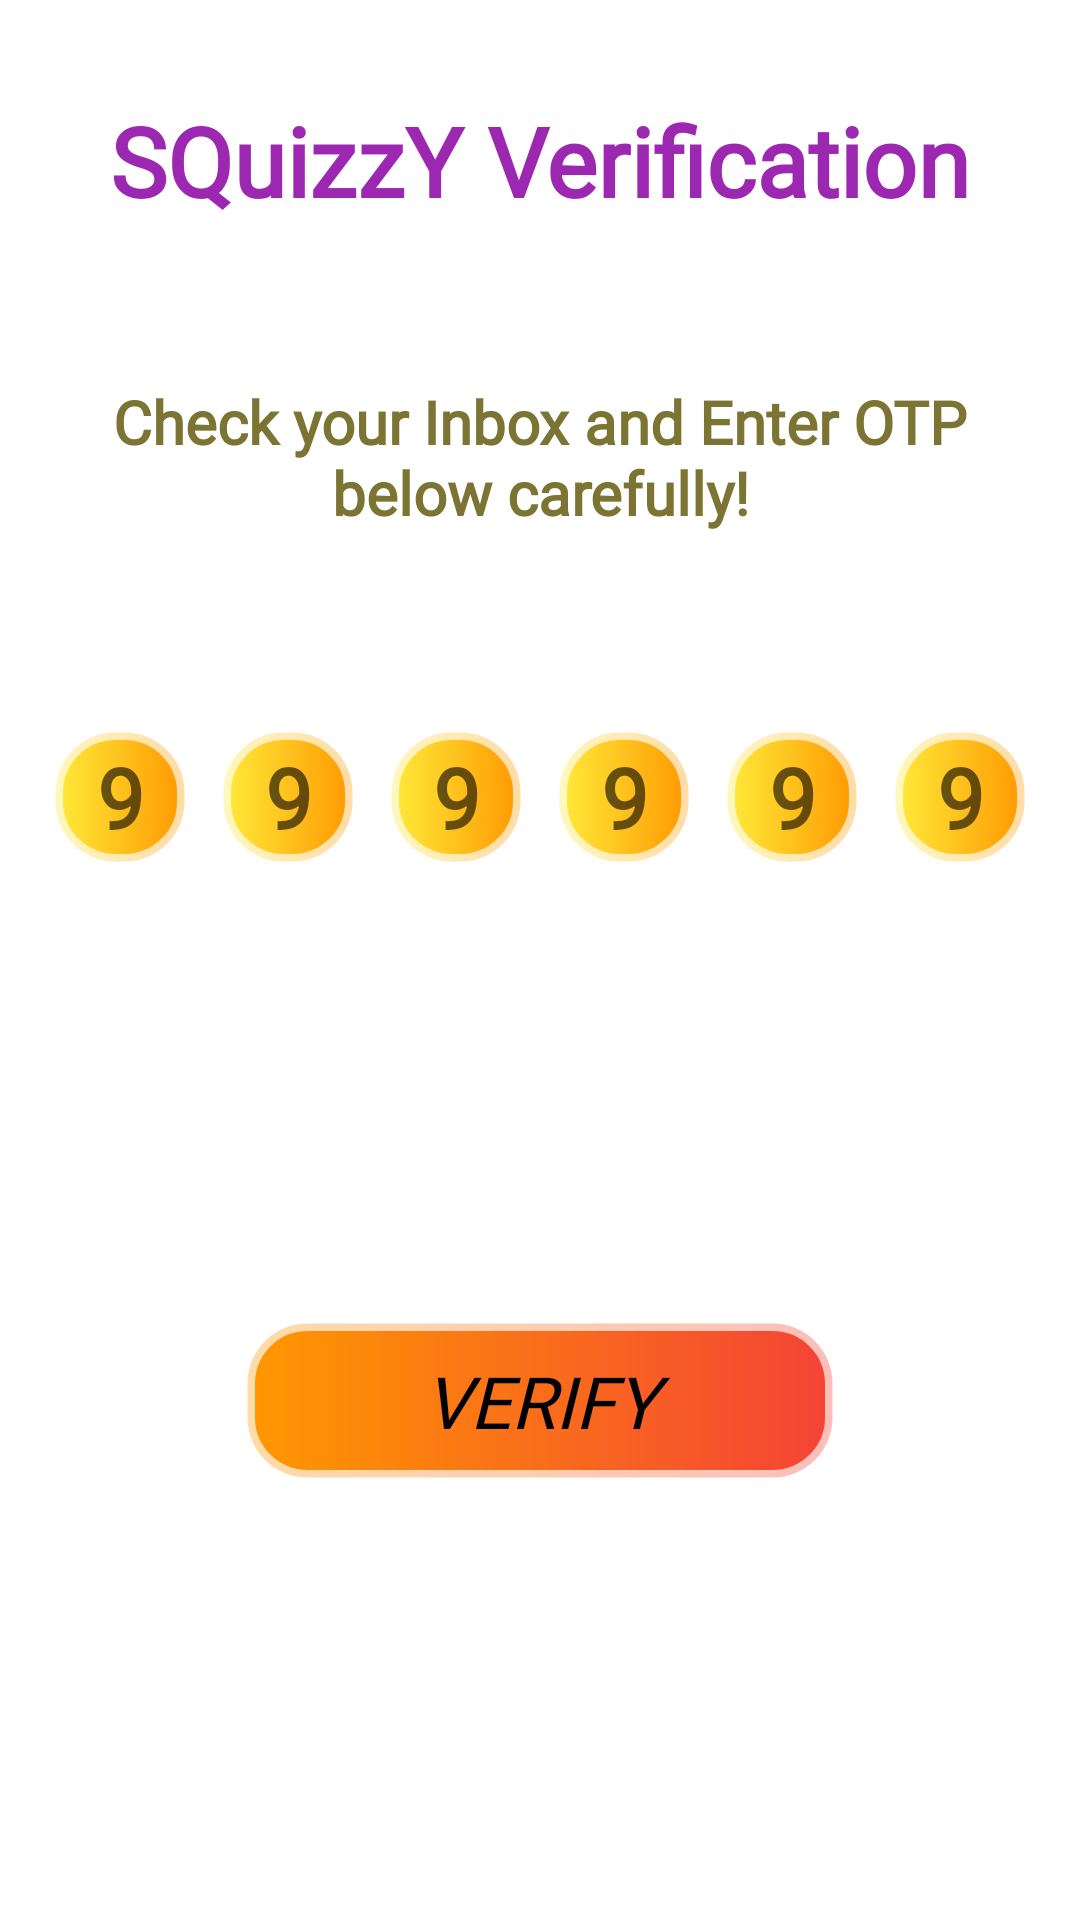

This screen was rendered from an Android layout file. Write that file and the resources it references.
<!-- AndroidManifest.xml: application theme Theme.SQuizzY -->
<!-- res/layout/activity_otp_verification.xml -->
<?xml version="1.0" encoding="utf-8"?>
<androidx.constraintlayout.widget.ConstraintLayout xmlns:android="http://schemas.android.com/apk/res/android"
    xmlns:app="http://schemas.android.com/apk/res-auto"
    xmlns:tools="http://schemas.android.com/tools"
    android:layout_width="match_parent"
    android:layout_height="match_parent"
    tools:context=".Activitys.OtpVerificationActivity">


    <TextView
        android:id="@+id/textView22"
        android:layout_width="wrap_content"
        android:layout_height="wrap_content"
        android:layout_marginTop="32dp"
        android:fontFamily="@font/oswald"
        android:text="SQuizzY Verification"
        android:textColor="@color/colorPurple"
        android:textSize="32sp"
        android:textStyle="bold"
        app:layout_constraintEnd_toEndOf="parent"
        app:layout_constraintHorizontal_bias="0.5"
        app:layout_constraintStart_toStartOf="parent"
        app:layout_constraintTop_toTopOf="parent" />

    <TextView
        android:id="@+id/textView23"
        android:layout_width="match_parent"
        android:layout_height="wrap_content"
        android:layout_marginStart="16dp"
        android:layout_marginLeft="16dp"
        android:layout_marginTop="32dp"
        android:layout_marginEnd="16dp"
        android:layout_marginRight="16dp"
        android:fontFamily="@font/oswald"
        android:gravity="center"
        android:padding="20dp"
        android:text="Check your Inbox and Enter OTP below carefully!"
        android:textColor="#7C7432"
        android:textSize="20sp"
        android:textStyle="bold"
        app:layout_constraintEnd_toEndOf="parent"
        app:layout_constraintHorizontal_bias="0.5"
        app:layout_constraintStart_toStartOf="parent"
        app:layout_constraintTop_toBottomOf="@+id/textView22" />

    <LinearLayout
        android:id="@+id/linearLayout"
        android:layout_width="0dp"
        android:layout_height="wrap_content"
        android:gravity="center"
        android:layout_marginTop="40dp"
        android:orientation="horizontal"
        app:layout_constraintEnd_toEndOf="parent"
        app:layout_constraintHorizontal_bias="0.5"
        app:layout_constraintStart_toStartOf="parent"
        app:layout_constraintTop_toBottomOf="@+id/textView23">

        <EditText
            android:id="@+id/otp1"
            android:layout_width="48dp"
            android:layout_height="48dp"
            android:layout_margin="4dp"
            android:background="@drawable/rounded_box"
            android:ems="10"
            android:fontFamily="@font/oswald"
            android:gravity="center"
            android:hint="9"
            android:inputType="numberSigned"
            android:maxLength="1"
            android:textColor="@color/black"
            android:textSize="28sp"
            android:textStyle="bold"
            tools:layout_editor_absoluteX="40dp"
            tools:layout_editor_absoluteY="297dp" />

        <EditText
            android:id="@+id/otp2"
            android:layout_width="48dp"
            android:layout_height="48dp"
            android:layout_margin="4dp"
            android:background="@drawable/rounded_box"
            android:ems="10"
            android:fontFamily="@font/oswald"
            android:gravity="center"
            android:hint="9"
            android:inputType="numberSigned"
            android:maxLength="1"
            android:textColor="@color/black"
            android:textSize="28sp"
            android:textStyle="bold"
            tools:layout_editor_absoluteX="100dp"
            tools:layout_editor_absoluteY="297dp" />

        <EditText
            android:id="@+id/otp3"
            android:layout_width="48dp"
            android:layout_height="48dp"
            android:layout_margin="4dp"
            android:background="@drawable/rounded_box"
            android:ems="10"
            android:fontFamily="@font/oswald"
            android:gravity="center"
            android:hint="9"
            android:inputType="numberSigned"
            android:maxLength="1"
            android:textColor="@color/black"
            android:textSize="28sp"
            android:textStyle="bold"
            tools:layout_editor_absoluteX="160dp"
            tools:layout_editor_absoluteY="297dp" />

        <EditText
            android:id="@+id/otp4"
            android:layout_width="48dp"
            android:layout_height="48dp"
            android:layout_margin="4dp"
            android:background="@drawable/rounded_box"
            android:ems="10"
            android:fontFamily="@font/oswald"
            android:gravity="center"
            android:hint="9"
            android:inputType="numberSigned"
            android:maxLength="1"
            android:textColor="@color/black"
            android:textSize="28sp"
            android:textStyle="bold"
            tools:layout_editor_absoluteX="229dp"
            tools:layout_editor_absoluteY="297dp" />

        <EditText
            android:id="@+id/otp5"
            android:layout_width="48dp"
            android:layout_height="48dp"
            android:layout_margin="4dp"
            android:background="@drawable/rounded_box"
            android:ems="10"
            android:fontFamily="@font/oswald"
            android:gravity="center"
            android:hint="9"
            android:inputType="numberSigned"
            android:maxLength="1"
            android:textColor="@color/black"
            android:textSize="28sp"
            android:textStyle="bold"
            tools:layout_editor_absoluteX="282dp"
            tools:layout_editor_absoluteY="297dp" />

        <EditText
            android:id="@+id/otp6"
            android:layout_width="48dp"
            android:layout_height="48dp"
            android:layout_margin="4dp"
            android:background="@drawable/rounded_box"
            android:ems="10"
            android:fontFamily="@font/oswald"
            android:gravity="center"
            android:hint="9"
            android:inputType="numberSigned"
            android:maxLength="1"
            android:textColor="@color/black"
            android:textSize="28sp"
            android:textStyle="bold"
            tools:layout_editor_absoluteX="355dp"
            tools:layout_editor_absoluteY="297dp" />

    </LinearLayout>

    <androidx.appcompat.widget.AppCompatButton
        android:id="@+id/verifyOtp"
        android:layout_width="200dp"
        android:layout_height="wrap_content"
        android:background="@drawable/rounded_exit_box"
        android:fontFamily="@font/oswald"
        android:padding="12dp"
        android:text="Verify"
        android:textColor="@color/black"
        android:textSize="24sp"
        android:textStyle="italic"
        app:layout_constraintBottom_toBottomOf="parent"
        app:layout_constraintEnd_toEndOf="parent"
        app:layout_constraintHorizontal_bias="0.5"
        app:layout_constraintStart_toStartOf="parent"
        app:layout_constraintTop_toBottomOf="@+id/linearLayout" />

    <ProgressBar
        android:id="@+id/bar"
        style="?android:attr/progressBarStyle"
        android:layout_width="wrap_content"
        android:layout_height="wrap_content"
        android:indeterminateTint="@color/colorPurple"
        android:visibility="invisible"
        app:layout_constraintBottom_toTopOf="@+id/verifyOtp"
        app:layout_constraintEnd_toEndOf="parent"
        app:layout_constraintHorizontal_bias="0.498"
        app:layout_constraintStart_toStartOf="parent"
        app:layout_constraintTop_toBottomOf="@+id/linearLayout"
        app:layout_constraintVertical_bias="0.563" />


</androidx.constraintlayout.widget.ConstraintLayout>
<!-- resources referenced by this layout -->
<resources>
  <color name="black">#FF000000</color>
  <color name="colorPurple">#9C27B0</color>
  <!-- drawable rounded_box (drawable) -->
  <?xml version="1.0" encoding="utf-8"?>
  <shape xmlns:android="http://schemas.android.com/apk/res/android">
  <gradient android:startColor="@color/colorYellow" android:endColor="@color/colorOrange"/>
      <corners android:radius="20dp"/>
      <stroke android:color="@color/colorLightGrey" android:width="5dp"/>
  </shape>
  <!-- drawable rounded_exit_box (drawable) -->
  <?xml version="1.0" encoding="utf-8"?>
  <shape xmlns:android="http://schemas.android.com/apk/res/android">
      <gradient android:startColor="@color/colorOrange" android:endColor="@color/colorRed"/>
      <corners android:radius="20dp"/>
      <stroke android:color="@color/colorLightGrey" android:width="5dp"/>
  </shape>
  <style name="Theme.SQuizzY" parent="Theme.MaterialComponents.DayNight.NoActionBar">
          
          <item name="colorPrimary">@color/colorPurple</item>
          <item name="colorPrimaryVariant">@color/colorPurple</item>
          <item name="colorOnPrimary">@color/white</item>
          
          <item name="colorSecondary">@color/teal_200</item>
          <item name="colorSecondaryVariant">@color/teal_700</item>
          <item name="colorOnSecondary">@color/black</item>
          
          <item name="android:statusBarColor" tools:targetApi="l">?attr/colorPrimaryVariant</item>
          
      </style>
  <color name="colorYellow">#FFEB3B</color>
  <color name="colorOrange">#FF9800</color>
  <color name="colorLightGrey">#A8FFFFFF</color>
  <color name="colorRed">#F44336</color>
  <color name="white">#FFFFFFFF</color>
  <color name="teal_200">#FF03DAC5</color>
  <color name="teal_700">#FF018786</color>
</resources>
